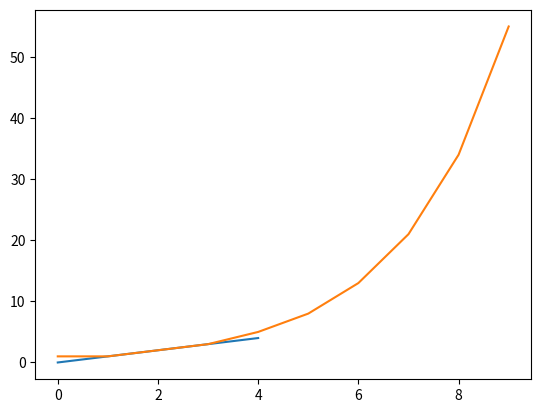

The matplotlib source for this figure:
import numpy as np
import matplotlib.pyplot as plt
# import numpy as np >> 패키지 numpy를 np라는 명명으로 사용하겠다
data1 = [0, 1, 2, 3, 4]
data2 = ['a', 'b', 'c', 'd']

# numpy.array() 는 배열을 ','를 제외하고 출력할 수 있다.
a1 = np.array(data1)
a2 = np.array(data2)

# 주석
print(a1) # 배열에서, 를 띄고 출력할 수 있다.
print(a1.dtype)
print(type(a1))

print(a2) # 배열에서, 를 띄고 출력할 수 있다.
print(a2.dtype)
print(type(a2))

# matplotlib 패키지 안에있는 pyplot이라는 함수를 plt로 사용하기로 했다.
# matplotlib.pyplot 은 데이터를 시각화 해줌(그래프로)
plt.plot(data1)
plt.show()
print('hello')

data3 = [1, 1, 2, 3, 5, 8, 13, 21, 34, 55]
plt.plot(data3)
plt.show()